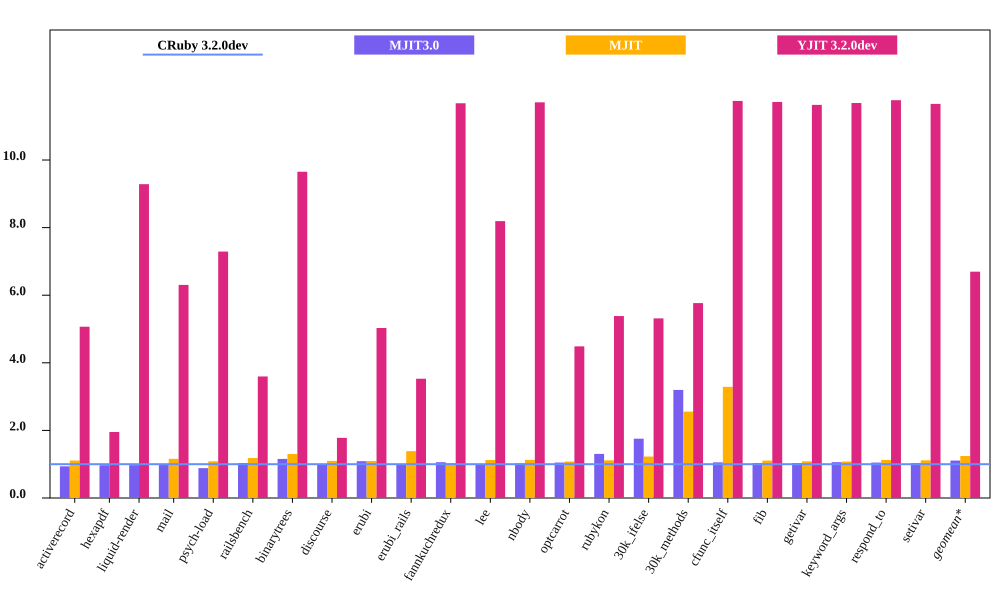

The table this chart was drawn from, first rows:
bench, CRuby 3.2.0dev mem (MiB), MJIT3.0 mem (MiB), MJIT mem (MiB), YJIT 3.2.0dev mem (MiB), Inline Code, Outlined Code, YJIT Mem overhead
activerecord, 64.16, 60.12, 71.16, 325.1, 1, 1
hexapdf, 354.8, 344.2, , 693, 2, 1
liquid-render, 31.23, 30.36, 36.18, 289.9, 1, 1
mail, 48.77, 47.55, 52.96, 307.5, 1, 1
psych-load, 40.32, 35.61, 47.66, 294, 1, 1
railsbench, 103.2, 106.8, 134.4, 371.1, 3, 2
binarytrees, 29.67, 34.3, 32.56, 286.4, 1, 1
discourse, 385.8, 388.6, 422.2, 686.6, 22, 11
erubi, 69.45, 75.63, 96.21, 349.3, 1, 1
erubi_rails, 104.4, 103.1, 108.1, 368.4, 2, 2
fannkuchredux, 24.07, 25.5, 27.05, 281.1, 1, 1
lee, 35.89, 35.38, 40.42, 294, 1, 1
nbody, 24.01, 24.55, 25.9, 281.1, 1, 1
optcarrot, 74.66, 78.31, 83.16, 334.9, 1, 1
rubykon, 60.52, 78.96, 74.2, 325.8, 1, 1
30k_ifelse, 66.29, 116.3, 169.5, 352.3, 6, 5
30k_methods, 55.57, 177.7, 182.7, 320.4, 3, 2
cfunc_itself, 23.91, 25.23, 26.48, 280.9, 1, 1
fib, 23.97, 24.83, 26.02, 280.9, 1, 1
getivar, 24.15, 24.98, 26.06, 280.9, 1, 1
keyword_args, 24.05, 25.49, 27.05, 281, 1, 1
respond_to, 23.87, 25.01, 26.62, 281, 1, 1
setivar, 24.1, 24.9, 26.0, 281, 1, 1
